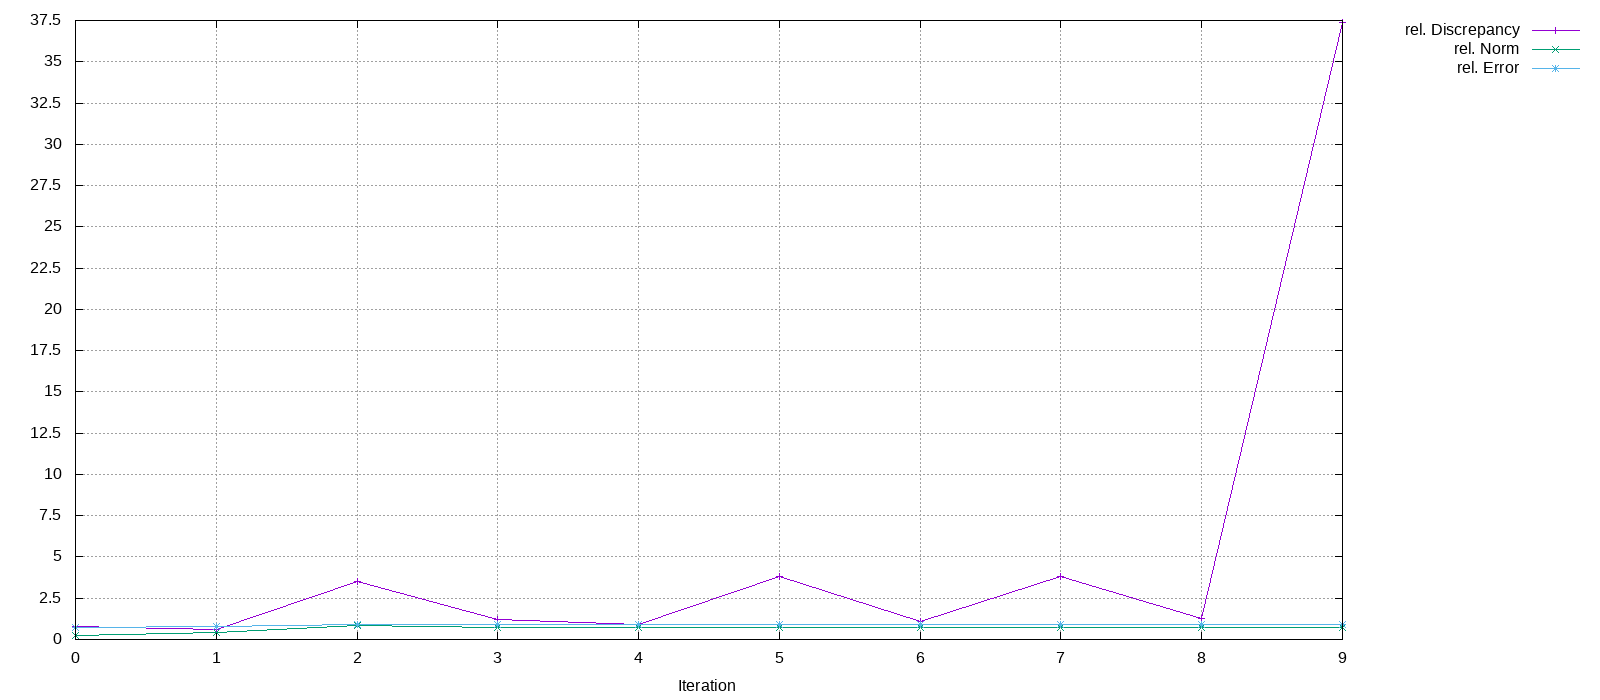

Data behind this chart, as committed beside it:
Iteration, rel. Discrepancy, rel. Norm, rel. Error
0, 0.7775, 0.25, 0.75
1, 0.6203, 0.4306, 0.762
2, 3.505, 0.8265, 0.9037
3, 1.21, 0.734, 0.9037
4, 0.8997, 0.734, 0.9037
5, 3.833, 0.7333, 0.9026
6, 1.091, 0.7325, 0.9026
7, 3.796, 0.7299, 0.8995
8, 1.281, 0.7274, 0.8995
9, 37.36, 0.7239, 0.8939
